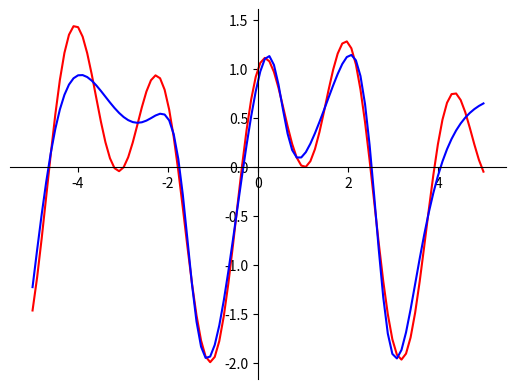

Write Python code to recreate this figure.
#!/usr/bin/env python3
# -*- coding: utf-8 -*-
"""
Created on Mon Nov  8 16:51:50 2021

[redacted]
Kodu tego mogą używać moi studenci na ćwiczeniach z przedmiotu Wstęp do Sztucznej Inteligencji.
Kod ten powstał aby przyspieszyć i ułatwić pracę studentów, aby mogli skupić się na algorytmach sztucznej inteligencji. 
Kod nie jest wzorem dobrej jakości programowania w Pythonie, nie jest również wzorem programowania obiektowego, może zawierać błędy.

Nie ma obowiązku używania tego kodu.
"""

import numpy as np

#ToDo tu prosze podac pierwsze cyfry numerow indeksow
p = [1, 8]

L_BOUND = -5
U_BOUND = 5

def q(x):
    return np.sin(x*np.sqrt(p[0]+1))+np.cos(x*np.sqrt(p[1]+1))

x = np.linspace(L_BOUND, U_BOUND, 100)
y = q(x)

np.random.seed(1)


# f logistyczna jako przykład sigmoidalej
def sigmoid(x):
    return 1/(1+np.exp(-x))

#pochodna fun. 'sigmoid'
def d_sigmoid(x):
    s = 1/(1+np.exp(-x))
    return s * (1-s)
     
#f. straty
def nloss(y_out, y):
    return (y_out - y) ** 2

#pochodna f. straty
def d_nloss(y_out, y):
    return 2*( y_out - y )
    
class DlNet:
    def __init__(self, x, y):
        self.x = x
        self.y = y
        self.y_out = 0
        
        self.HIDDEN_L_SIZE = 10
        self.LR = 0.05

        self.W1 = np.random.randn(1, self.HIDDEN_L_SIZE) #weights between input and hidden layer
        self.b1 = np.random.randn(1, self.HIDDEN_L_SIZE) #bias between input and hidden layer
        self.W2 = np.random.randn(self.HIDDEN_L_SIZE, 1) #weights between hidden and output layer
        self.b2 = np.random.randn(1, 1) #bias between hidden and output layer    

    
    def forward(self, x):  
        x_res = x.reshape(-1,1)
        self.z1 = np.dot(x_res, self.W1) + self.b1
        self.a1 = sigmoid(self.z1)
        self.z2 = np.dot(self.a1, self.W2) + self.b2
        self.y_out = self.z2
        return self.y_out       
        
    def predict(self, x):          
        return self.forward(x)
        
    def backward(self, x, y):
        x_res = x.reshape(-1,1)
        y_res = y.reshape(-1,1)
        n = x_res.shape[0]

        dLoss_dyOut = d_nloss(self.y_out, y_res)

        dLoss_dz2 = dLoss_dyOut

        dLoss_dW2 = np.dot(self.a1.T, dLoss_dz2) / n
        dLoss_db2 = np.sum(dLoss_dz2, axis=0, keepdims=True) / n

        dLoss_da1 = np.dot(dLoss_dz2, self.W2.T)
        dLoss_dz1 = dLoss_da1 * d_sigmoid(self.z1)

        dLoss_dW1 = np.dot(x_res.T, dLoss_dz1) / n
        dLoss_db1 = np.sum(dLoss_dz1, axis=0, keepdims=True) / n
        self.W2 -= self.LR * dLoss_dW2
        self.b2 -= self.LR * dLoss_db2
        self.W1 -= self.LR * dLoss_dW1
        self.b1 -= self.LR * dLoss_db1    
        
    def train(self, x_set, y_set, iters):    
        for i in range(0, iters):
            self.forward(x_set)
            self.backward(x_set, y_set)            

        
nn = DlNet(x,y)
nn.train(x, y, 100000)


yh = nn.predict(x).flatten()

import matplotlib.pyplot as plt


fig = plt.figure()
ax = fig.add_subplot(1, 1, 1)
ax.spines['left'].set_position('center')
ax.spines['bottom'].set_position('zero')
ax.spines['right'].set_color('none')
ax.spines['top'].set_color('none')
ax.xaxis.set_ticks_position('bottom')
ax.yaxis.set_ticks_position('left')

plt.plot(x,y, 'r')
plt.plot(x,yh, 'b')

plt.show()
